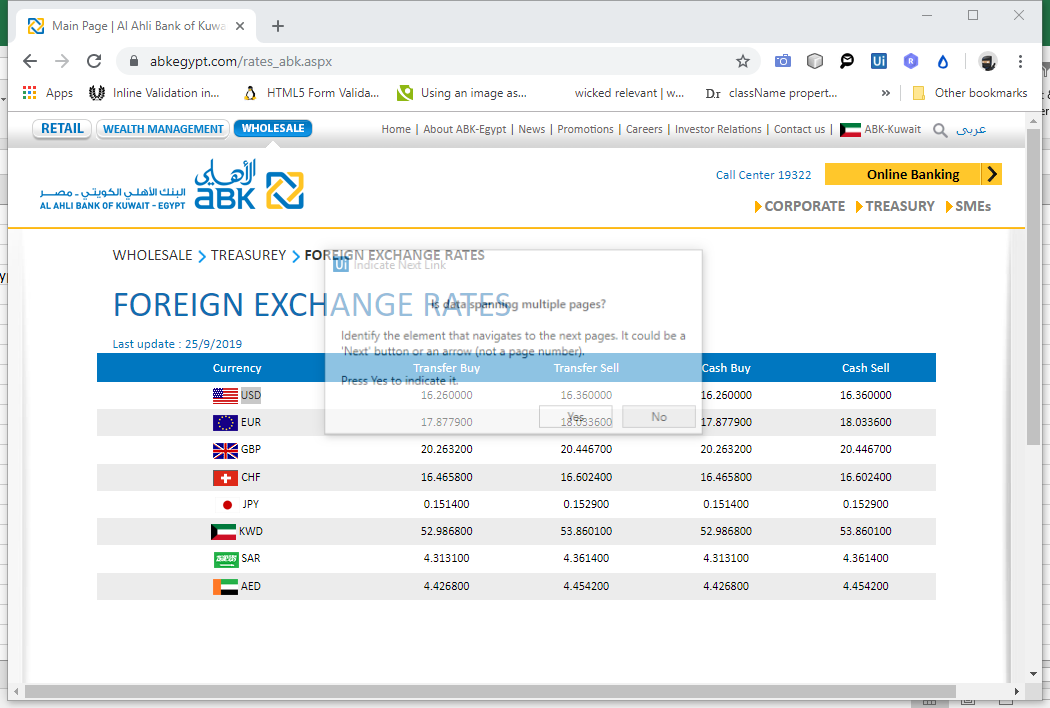
Task: Banks Exchange rate board
Workflow: ABK

Step 1: Attach Browser 'MainPageA Page' in window 'Main Page | Al Ahli Bank of Kuwait-Egypt' (chrome.exe)

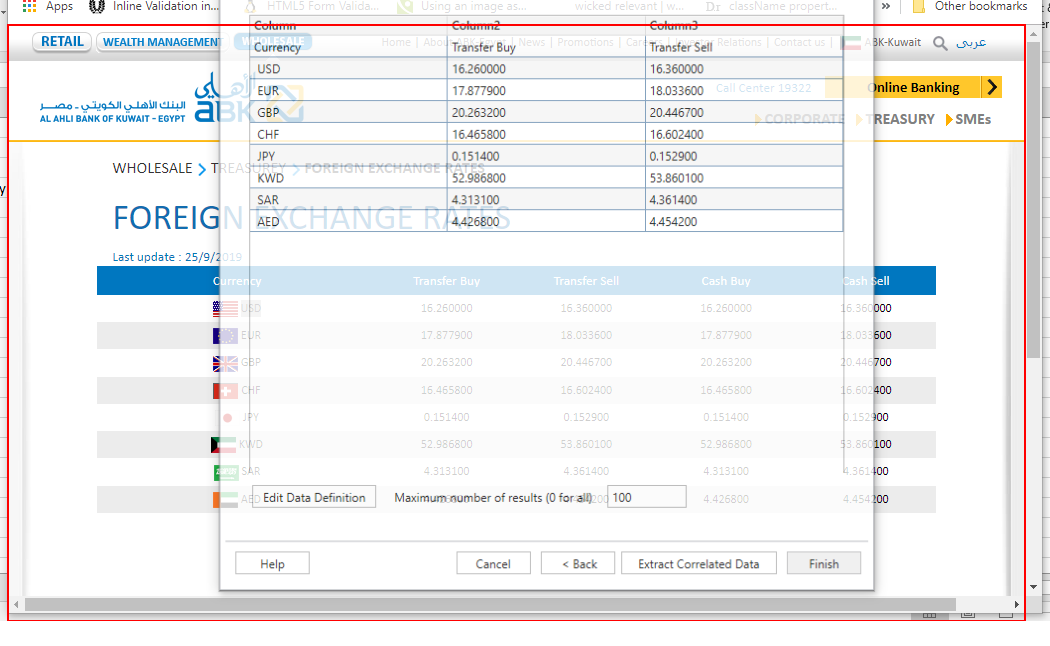
Step 2: get-text from the element 'wrap'

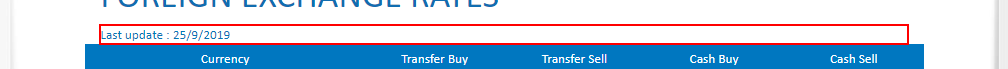
Step 3: get-text from the element

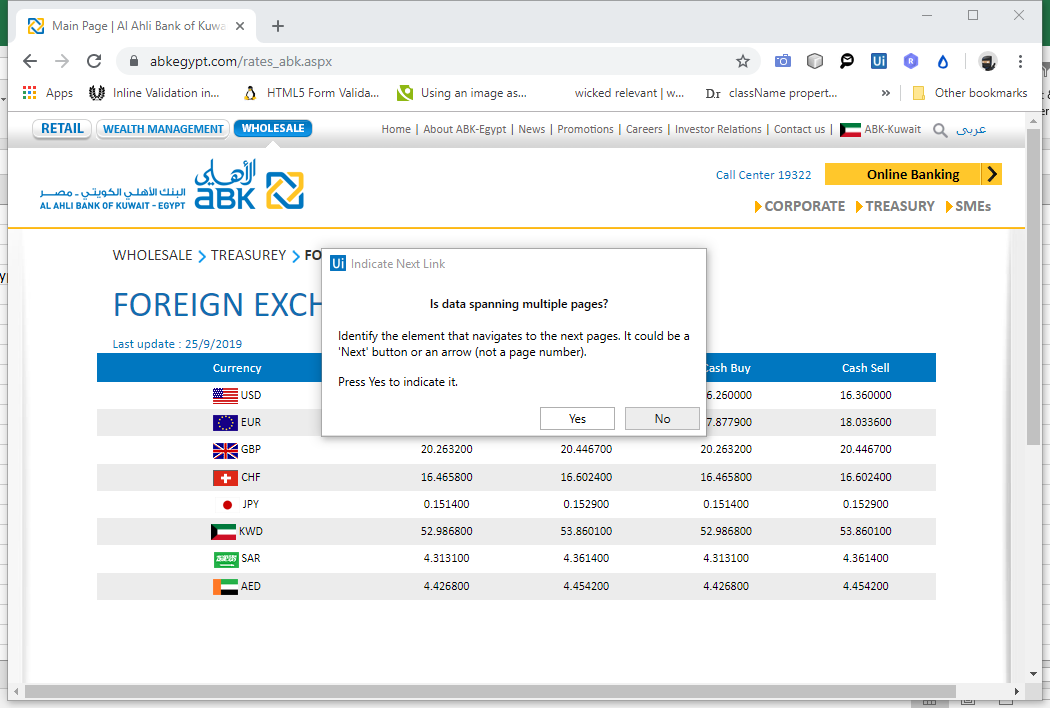
Step 4: Attach Browser 'MainPageA Page' in window 'Main Page | Al Ahli Bank of Kuwait-Egypt' (chrome.exe)

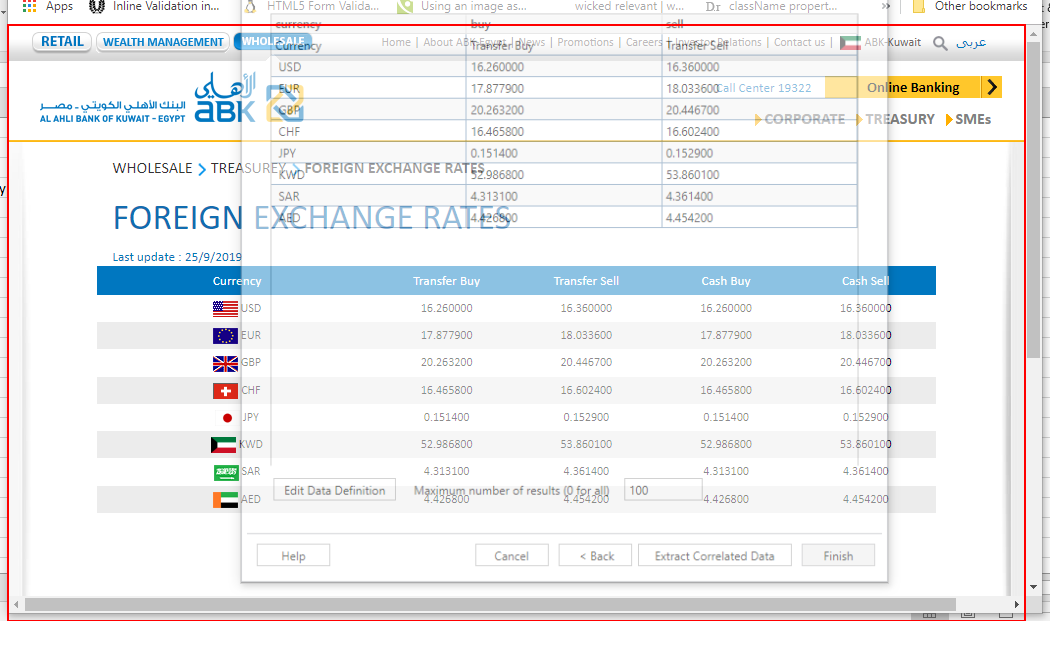
Step 5: get-text from the element 'wrap'

Step 6: get-text from the element (same screen as step 3)

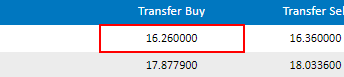
Step 7: get-text from the element in window 'Main Page | Al Ahli Bank of Kuwait-Egypt' (chrome.exe)